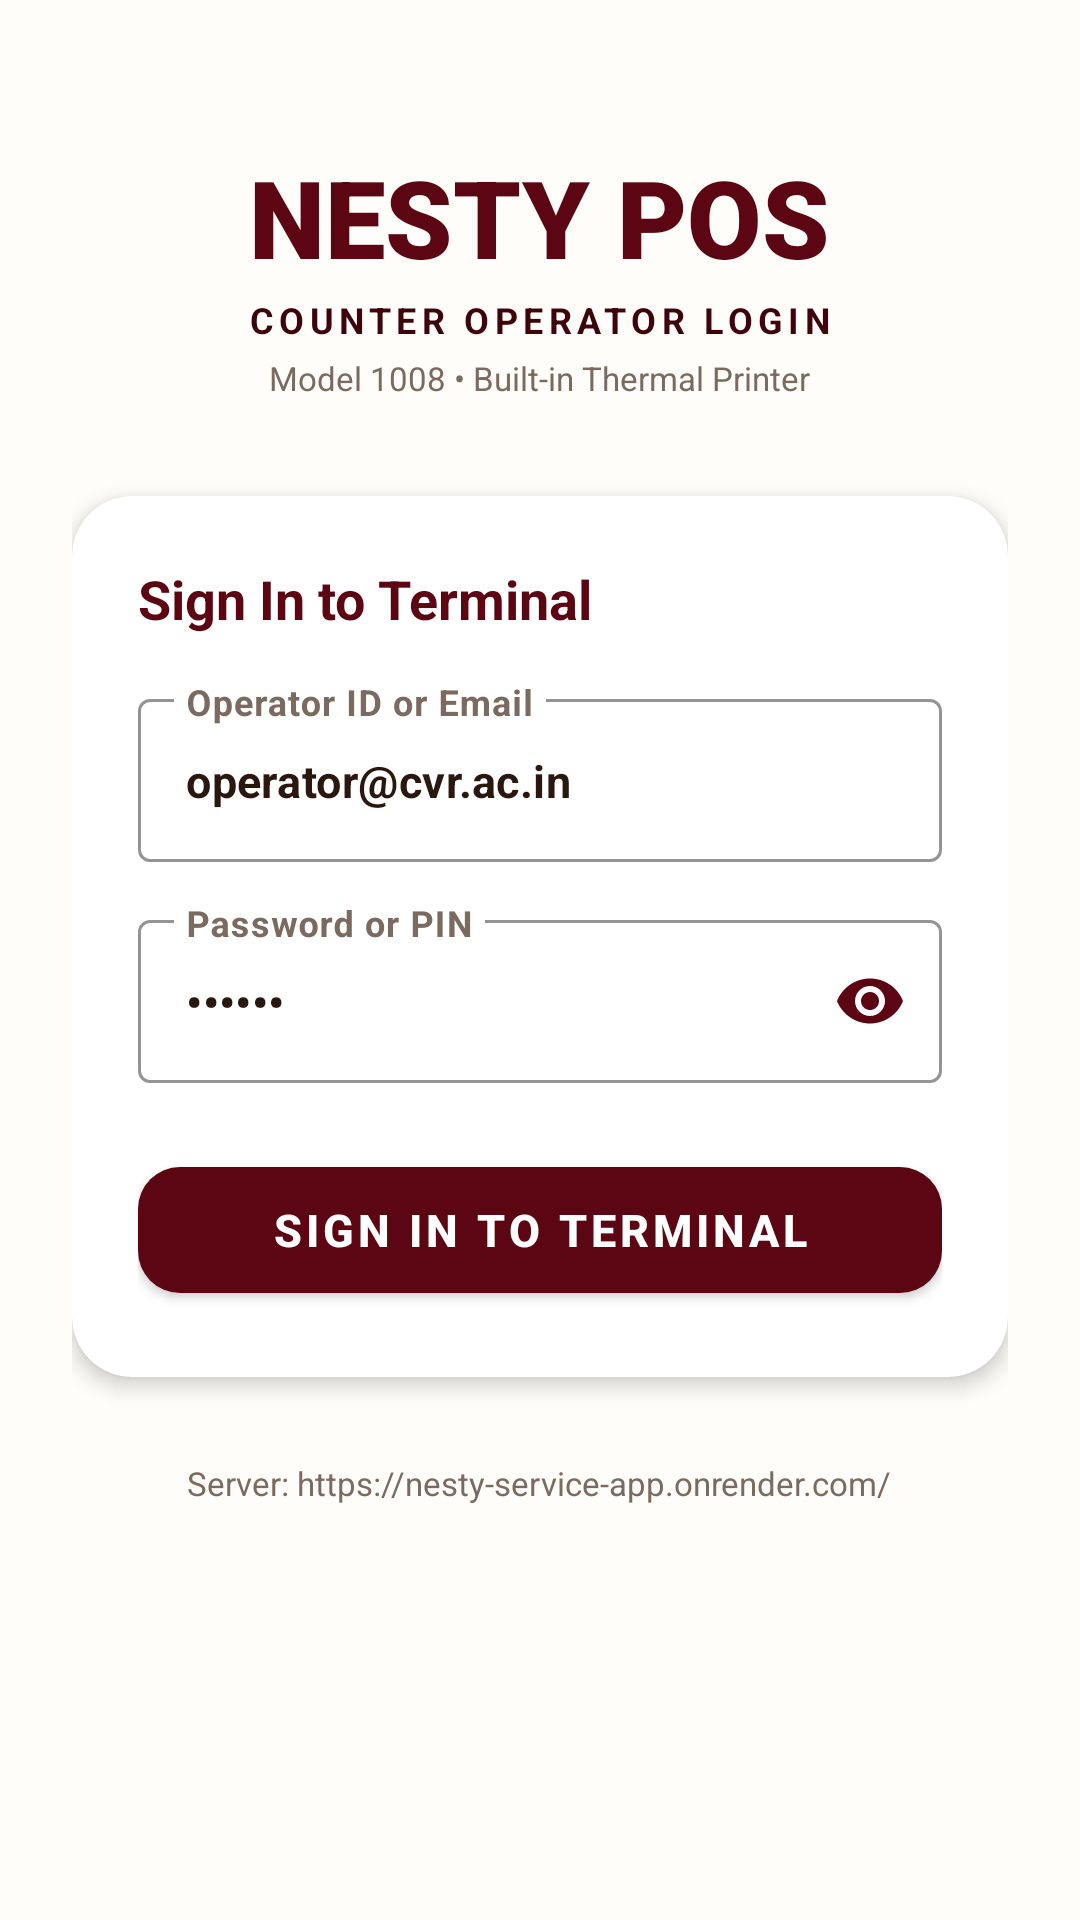

Here is an Android app screen rendered from its layout file. Give the layout XML and the strings, colors and styles it references.
<!-- AndroidManifest.xml: application theme Theme.NestyPOS -->
<!-- res/layout/activity_login.xml -->
<?xml version="1.0" encoding="utf-8"?>
<ScrollView xmlns:android="http://schemas.android.com/apk/res/android"
    xmlns:app="http://schemas.android.com/apk/res-auto"
    android:layout_width="match_parent"
    android:layout_height="match_parent"
    android:background="@color/nesty_cream"
    android:fillViewport="true">

    <LinearLayout
        android:layout_width="match_parent"
        android:layout_height="wrap_content"
        android:orientation="vertical"
        android:padding="24dp"
        android:gravity="center_horizontal">

        
        <LinearLayout
            android:layout_width="match_parent"
            android:layout_height="wrap_content"
            android:orientation="vertical"
            android:gravity="center"
            android:layout_marginTop="24dp"
            android:layout_marginBottom="32dp">

            <TextView
                android:layout_width="wrap_content"
                android:layout_height="wrap_content"
                android:text="NESTY POS"
                android:textColor="@color/nesty_burgundy"
                android:textSize="36sp"
                android:textStyle="bold"
                android:fontFamily="sans-serif-black" />

            <TextView
                android:layout_width="wrap_content"
                android:layout_height="wrap_content"
                android:text="COUNTER OPERATOR LOGIN"
                android:textColor="@color/nesty_burgundy_dark"
                android:textSize="12sp"
                android:letterSpacing="0.15"
                android:textStyle="bold"
                android:layout_marginTop="2dp" />

            <TextView
                android:layout_width="wrap_content"
                android:layout_height="wrap_content"
                android:text="Model 1008 • Built-in Thermal Printer"
                android:textColor="@color/nesty_text_secondary"
                android:textSize="11sp"
                android:layout_marginTop="4dp" />
        </LinearLayout>

        
        <androidx.cardview.widget.CardView
            android:layout_width="match_parent"
            android:layout_height="wrap_content"
            app:cardCornerRadius="20dp"
            app:cardElevation="4dp"
            app:cardBackgroundColor="@color/white"
            android:layout_marginBottom="16dp">

            <LinearLayout
                android:layout_width="match_parent"
                android:layout_height="wrap_content"
                android:orientation="vertical"
                android:padding="22dp">

                <TextView
                    android:layout_width="wrap_content"
                    android:layout_height="wrap_content"
                    android:text="Sign In to Terminal"
                    android:textColor="@color/nesty_burgundy"
                    android:textSize="18sp"
                    android:textStyle="bold"
                    android:layout_marginBottom="16dp" />

                
                <com.google.android.material.textfield.TextInputLayout
                    android:layout_width="match_parent"
                    android:layout_height="wrap_content"
                    android:hint="Operator ID or Email"
                    style="@style/Widget.MaterialComponents.TextInputLayout.OutlinedBox"
                    app:boxStrokeColor="@color/nesty_burgundy"
                    app:hintTextColor="@color/nesty_burgundy"
                    android:textColorHint="@color/nesty_text_secondary"
                    android:layout_marginBottom="14dp">

                    <com.google.android.material.textfield.TextInputEditText
                        android:id="@+id/etIdentifier"
                        android:layout_width="match_parent"
                        android:layout_height="wrap_content"
                        android:text="operator@cvr.ac.in"
                        android:textColor="@color/nesty_text_primary"
                        android:textColorHint="@color/nesty_text_secondary"
                        android:inputType="textEmailAddress"
                        android:textSize="15sp"
                        android:textStyle="bold" />
                </com.google.android.material.textfield.TextInputLayout>

                
                <com.google.android.material.textfield.TextInputLayout
                    android:layout_width="match_parent"
                    android:layout_height="wrap_content"
                    android:hint="Password or PIN"
                    style="@style/Widget.MaterialComponents.TextInputLayout.OutlinedBox"
                    app:boxStrokeColor="@color/nesty_burgundy"
                    app:hintTextColor="@color/nesty_burgundy"
                    android:textColorHint="@color/nesty_text_secondary"
                    app:passwordToggleEnabled="true"
                    app:passwordToggleTint="@color/nesty_burgundy"
                    android:layout_marginBottom="22dp">

                    <com.google.android.material.textfield.TextInputEditText
                        android:id="@+id/etPassword"
                        android:layout_width="match_parent"
                        android:layout_height="wrap_content"
                        android:text="pos123"
                        android:textColor="@color/nesty_text_primary"
                        android:textColorHint="@color/nesty_text_secondary"
                        android:inputType="textPassword"
                        android:textSize="15sp"
                        android:textStyle="bold" />
                </com.google.android.material.textfield.TextInputLayout>

                
                <com.google.android.material.button.MaterialButton
                    android:id="@+id/btnLogin"
                    android:layout_width="match_parent"
                    android:layout_height="54dp"
                    android:text="SIGN IN TO TERMINAL"
                    android:textColor="@color/white"
                    android:textStyle="bold"
                    android:textSize="15sp"
                    app:cornerRadius="14dp"
                    app:backgroundTint="@color/nesty_burgundy" />

                <ProgressBar
                    android:id="@+id/progressBar"
                    android:layout_width="32dp"
                    android:layout_height="32dp"
                    android:layout_gravity="center"
                    android:visibility="gone"
                    android:indeterminateTint="@color/nesty_burgundy"
                    android:layout_marginTop="12dp" />

            </LinearLayout>
        </androidx.cardview.widget.CardView>

        
        <TextView
            android:id="@+id/tvTerminalHint"
            android:layout_width="wrap_content"
            android:layout_height="wrap_content"
            android:text="Server: https://nesty-service-app.onrender.com/"
            android:textColor="@color/nesty_text_secondary"
            android:textSize="11sp"
            android:textAlignment="center"
            android:layout_marginTop="12dp" />

    </LinearLayout>
</ScrollView>
<!-- resources referenced by this layout -->
<resources>
  <color name="nesty_burgundy">#5B0612</color>
  <color name="nesty_burgundy_dark">#3D040C</color>
  <color name="nesty_cream">#FFFDF9</color>
  <color name="nesty_text_primary">#2A1810</color>
  <color name="nesty_text_secondary">#7A6A60</color>
  <color name="white">#FFFFFF</color>
  <style name="Theme.NestyPOS" parent="Theme.MaterialComponents.Light.NoActionBar">
          <item name="colorPrimary">@color/nesty_burgundy</item>
          <item name="colorPrimaryVariant">@color/nesty_burgundy_dark</item>
          <item name="colorOnPrimary">@color/white</item>
          <item name="colorSecondary">@color/nesty_gold</item>
          <item name="colorSecondaryVariant">@color/nesty_gold</item>
          <item name="colorOnSecondary">@color/nesty_burgundy_dark</item>
  
          
          <item name="android:textColor">@color/nesty_text_primary</item>
          <item name="android:textColorPrimary">@color/nesty_text_primary</item>
          <item name="android:textColorSecondary">@color/nesty_text_secondary</item>
          <item name="android:textColorHint">@color/nesty_text_secondary</item>
          <item name="editTextColor">@color/nesty_text_primary</item>
  
          <item name="android:statusBarColor">@color/nesty_burgundy_dark</item>
          <item name="android:windowBackground">@color/nesty_cream</item>
      </style>
  <color name="nesty_gold">#D4AF37</color>
</resources>
